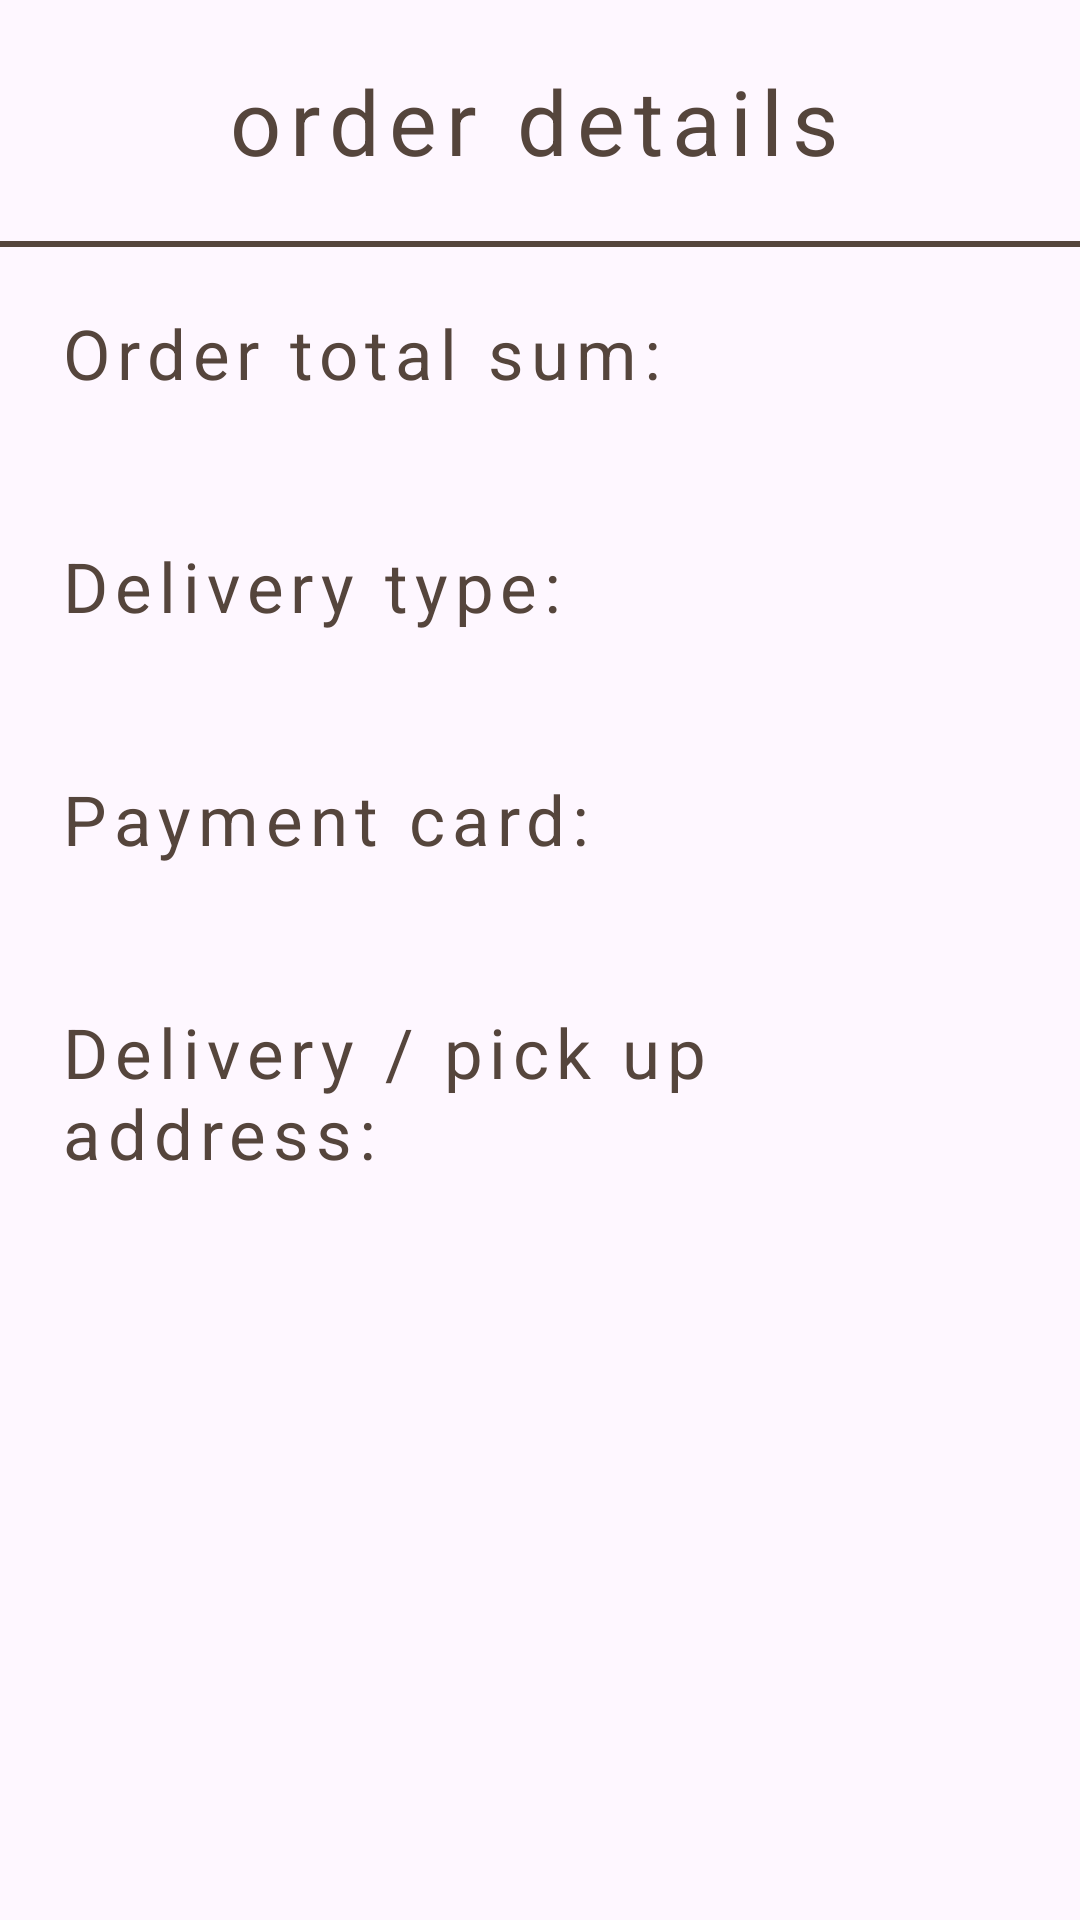

Write the Android layout XML for this screen, with the resource values it uses.
<!-- AndroidManifest.xml: application theme Base.Theme.OnlineShopPoizon -->
<!-- res/layout/activity_order_details.xml -->
<?xml version="1.0" encoding="utf-8"?>
<androidx.core.widget.NestedScrollView xmlns:android="http://schemas.android.com/apk/res/android"
    xmlns:app="http://schemas.android.com/apk/res-auto"
    xmlns:tools="http://schemas.android.com/tools"
    android:layout_width="match_parent"
    android:layout_height="match_parent"
    tools:context=".activities.OrderDetailsActivity">
    <androidx.constraintlayout.widget.ConstraintLayout
        android:layout_width="match_parent"
        android:layout_height="match_parent">
        <ImageView
            android:id="@+id/back"
            app:layout_constraintTop_toTopOf="parent"
            app:layout_constraintStart_toStartOf="parent"
            android:src="@drawable/back"
            android:layout_width="35dp"
            android:layout_height="35dp"
            android:layout_margin="20dp"/>
        <TextView
            android:id="@+id/change_text"
            android:layout_width="wrap_content"
            android:layout_height="wrap_content"
            android:textSize="30sp"
            android:textColor="@color/dark_brown"
            android:text="@string/order_details"
            app:layout_constraintStart_toEndOf="@id/back"
            app:layout_constraintTop_toTopOf="parent"
            android:layout_margin="20dp"
            app:layout_constraintBottom_toTopOf="@id/separator"/>
        <View
            android:id="@+id/separator"
            android:layout_width="match_parent"
            android:layout_height="2dp"
            app:layout_constraintTop_toBottomOf="@id/change_text"
            android:background="@color/dark_brown"
            android:layout_marginTop="20dp"/>

        <androidx.recyclerview.widget.RecyclerView
            android:id="@+id/cart_items"
            android:layout_width="match_parent"
            android:layout_height="match_parent"
            app:layout_constraintTop_toBottomOf="@id/separator"
            android:layout_marginTop="10dp"/>

        <TextView
            android:id="@+id/sumOrder"
            android:textSize="23sp"
            android:layout_width="match_parent"
            android:layout_height="wrap_content"
            android:textColor="@color/dark_brown"
            android:layout_marginVertical="10dp"
            android:layout_marginHorizontal="20dp"
            android:text="@string/order_total_sum"
            app:layout_constraintTop_toBottomOf="@id/cart_items"/>
        <TextView
            android:id="@+id/sumOrderText"
            android:layout_width="match_parent"
            android:layout_height="wrap_content"
            android:textColor="@color/light_grey"
            android:layout_marginVertical="10dp"
            android:layout_marginHorizontal="20dp"
            app:layout_constraintTop_toBottomOf="@id/sumOrder"/>
        <TextView
            android:id="@+id/typeDelivery"
            android:textSize="23sp"
            android:layout_width="match_parent"
            android:layout_height="wrap_content"
            android:textColor="@color/dark_brown"
            android:text="@string/delivery_type"
            android:layout_marginVertical="10dp"
            android:layout_marginHorizontal="20dp"
            app:layout_constraintTop_toBottomOf="@id/sumOrderText"/>
        <TextView
            android:id="@+id/typeDeliveryText"
            android:layout_width="match_parent"
            android:layout_height="wrap_content"
            android:textColor="@color/light_grey"
            android:layout_marginVertical="10dp"
            android:layout_marginHorizontal="20dp"
            app:layout_constraintTop_toBottomOf="@id/typeDelivery"/>
        <TextView
            android:id="@+id/userCard"
            android:textSize="23sp"
            android:layout_width="match_parent"
            android:layout_height="wrap_content"
            android:textColor="@color/dark_brown"
            android:text="@string/payment_card"
            android:layout_marginVertical="10dp"
            android:layout_marginHorizontal="20dp"
            app:layout_constraintTop_toBottomOf="@id/typeDeliveryText"/>
        <TextView
            android:id="@+id/userCardText"
            android:layout_width="match_parent"
            android:layout_height="wrap_content"
            android:textColor="@color/light_grey"
            android:layout_marginVertical="10dp"
            android:layout_marginHorizontal="20dp"
            app:layout_constraintTop_toBottomOf="@id/userCard"/>
        <TextView
            android:id="@+id/pickUpAddress"
            android:textSize="23sp"
            android:layout_width="match_parent"
            android:layout_height="wrap_content"
            android:textColor="@color/dark_brown"
            android:text="@string/delivery_pick_up_address"
            android:layout_marginVertical="10dp"
            android:layout_marginHorizontal="20dp"
            app:layout_constraintTop_toBottomOf="@id/userCardText"/>
        <TextView
            android:id="@+id/pickUpAddressText"
            android:layout_width="match_parent"
            android:layout_height="wrap_content"
            android:textColor="@color/light_grey"
            android:layout_marginVertical="10dp"
            android:layout_marginHorizontal="20dp"
            app:layout_constraintTop_toBottomOf="@id/pickUpAddress"/>
    </androidx.constraintlayout.widget.ConstraintLayout>


</androidx.core.widget.NestedScrollView>
<!-- resources referenced by this layout -->
<resources>
  <color name="dark_brown">#55453C</color>
  <color name="light_grey">#A5A2A2</color>
  <string name="delivery_pick_up_address">Delivery / pick up address:</string>
  <string name="delivery_type">Delivery type:</string>
  <string name="order_details">order details</string>
  <string name="order_total_sum">Order total sum:</string>
  <string name="payment_card">Payment card:</string>
  <style name="Base.Theme.OnlineShopPoizon" parent="Theme.Material3.Light.NoActionBar">
          <item name="android:textColorHint">@color/white</item>
          <item name="fontFamily">@font/hammersmith</item>
          <item name="android:textColor">@color/white</item>
          <item name="android:letterSpacing">0.1</item>
          <item name="android:textSize">20sp</item>
          <item name="android:dropDownItemStyle">@style/DropDownItemStyle</item>
          <item name="android:dropDownListViewStyle">@style/DropDownListViewStyle</item>
          <item name="android:colorSecondary">@color/dark_brown</item>
          <item name="android:colorPrimary">@color/dark_brown</item>
  
      </style>
  <color name="white">#FFFFFFFF</color>
  <style name="DropDownItemStyle" parent="Widget.AppCompat.DropDownItem.Spinner">
          <item name="android:textColor">@color/white</item>
          <item name="android:textSize">20sp</item>
          <item name="android:letterSpacing">0.1</item>
      </style>
  <style name="DropDownListViewStyle" parent="Widget.AppCompat.ListView.DropDown">
          <item name="android:background">@color/light_brown</item>
      </style>
  <color name="light_brown">#967969</color>
</resources>
